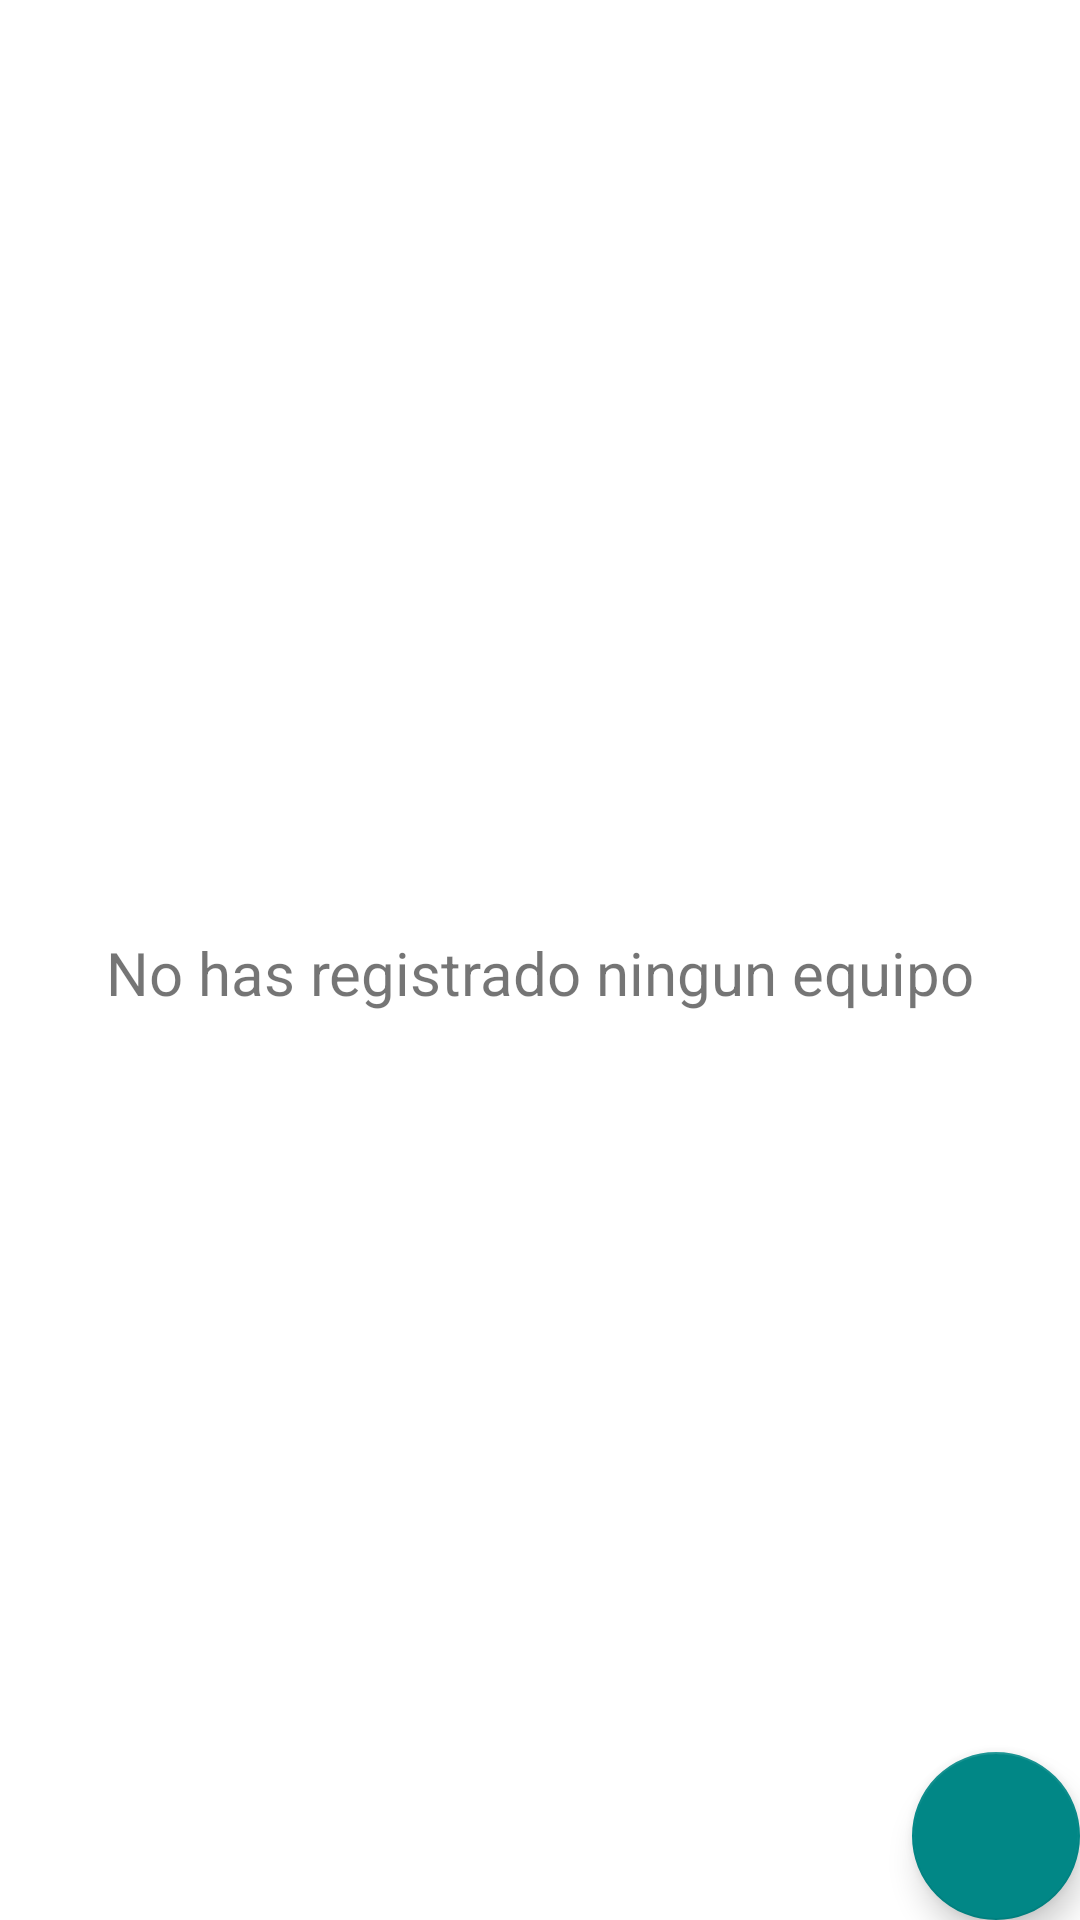

This screen was rendered from an Android layout file. Write that file and the resources it references.
<!-- AndroidManifest.xml: application theme Theme.TottusTest -->
<!-- res/layout/fragment_teams.xml -->
<?xml version="1.0" encoding="utf-8"?>
<layout xmlns:android="http://schemas.android.com/apk/res/android"
    xmlns:app="http://schemas.android.com/apk/res-auto"
    xmlns:tools="http://schemas.android.com/tools"
    tools:context=".ui.activities.main.teams.TeamsFragment">

    <androidx.constraintlayout.widget.ConstraintLayout
        android:layout_width="match_parent"
        android:layout_height="match_parent">

        <TextView
            android:id="@+id/tv_empty_teams"
            android:layout_width="match_parent"
            android:layout_height="wrap_content"
            android:layout_marginStart="8dp"
            android:layout_marginTop="8dp"
            android:layout_marginEnd="8dp"
            android:text="No has registrado ningun equipo"
            android:textAlignment="center"
            android:textSize="20sp"
            app:layout_constraintBottom_toBottomOf="parent"
            app:layout_constraintEnd_toEndOf="parent"
            app:layout_constraintStart_toStartOf="parent"
            app:layout_constraintTop_toTopOf="parent" />

        <androidx.recyclerview.widget.RecyclerView
            android:id="@+id/rv_teams"
            android:layout_width="match_parent"
            android:layout_height="match_parent" />

        <com.google.android.material.floatingactionbutton.FloatingActionButton
            android:id="@+id/fab_add_team"
            android:layout_width="wrap_content"
            android:layout_height="wrap_content"
            android:layout_gravity="bottom|end"
            android:layout_margin="@dimen/fab_margin"
            android:contentDescription="options for the team"
            android:tint="@android:color/white"
            app:layout_constraintBottom_toBottomOf="parent"
            app:layout_constraintEnd_toEndOf="parent"
            app:srcCompat="@drawable/ic_baseline_exposure_plus_1_white_24" />

    </androidx.constraintlayout.widget.ConstraintLayout>

</layout>
<!-- resources referenced by this layout -->
<resources>
  <style name="Theme.TottusTest" parent="Theme.MaterialComponents.DayNight.DarkActionBar">
          
          <item name="colorPrimary">@color/teal_200</item>
          <item name="colorPrimaryVariant">@color/teal_200</item>
          <item name="colorOnPrimary">@color/white</item>
          
          <item name="colorSecondary">@color/teal_700</item>
          <item name="colorSecondaryVariant">@color/purple_700</item>
          <item name="colorOnSecondary">@color/white</item>
          
          <item name="android:statusBarColor" tools:targetApi="l">?attr/colorPrimaryVariant</item>
          
      </style>
  <color name="teal_200">#74C044</color>
  <color name="white">#FFFFFFFF</color>
  <color name="teal_700">#FF018786</color>
  <color name="purple_700">#FF3700B3</color>
</resources>
